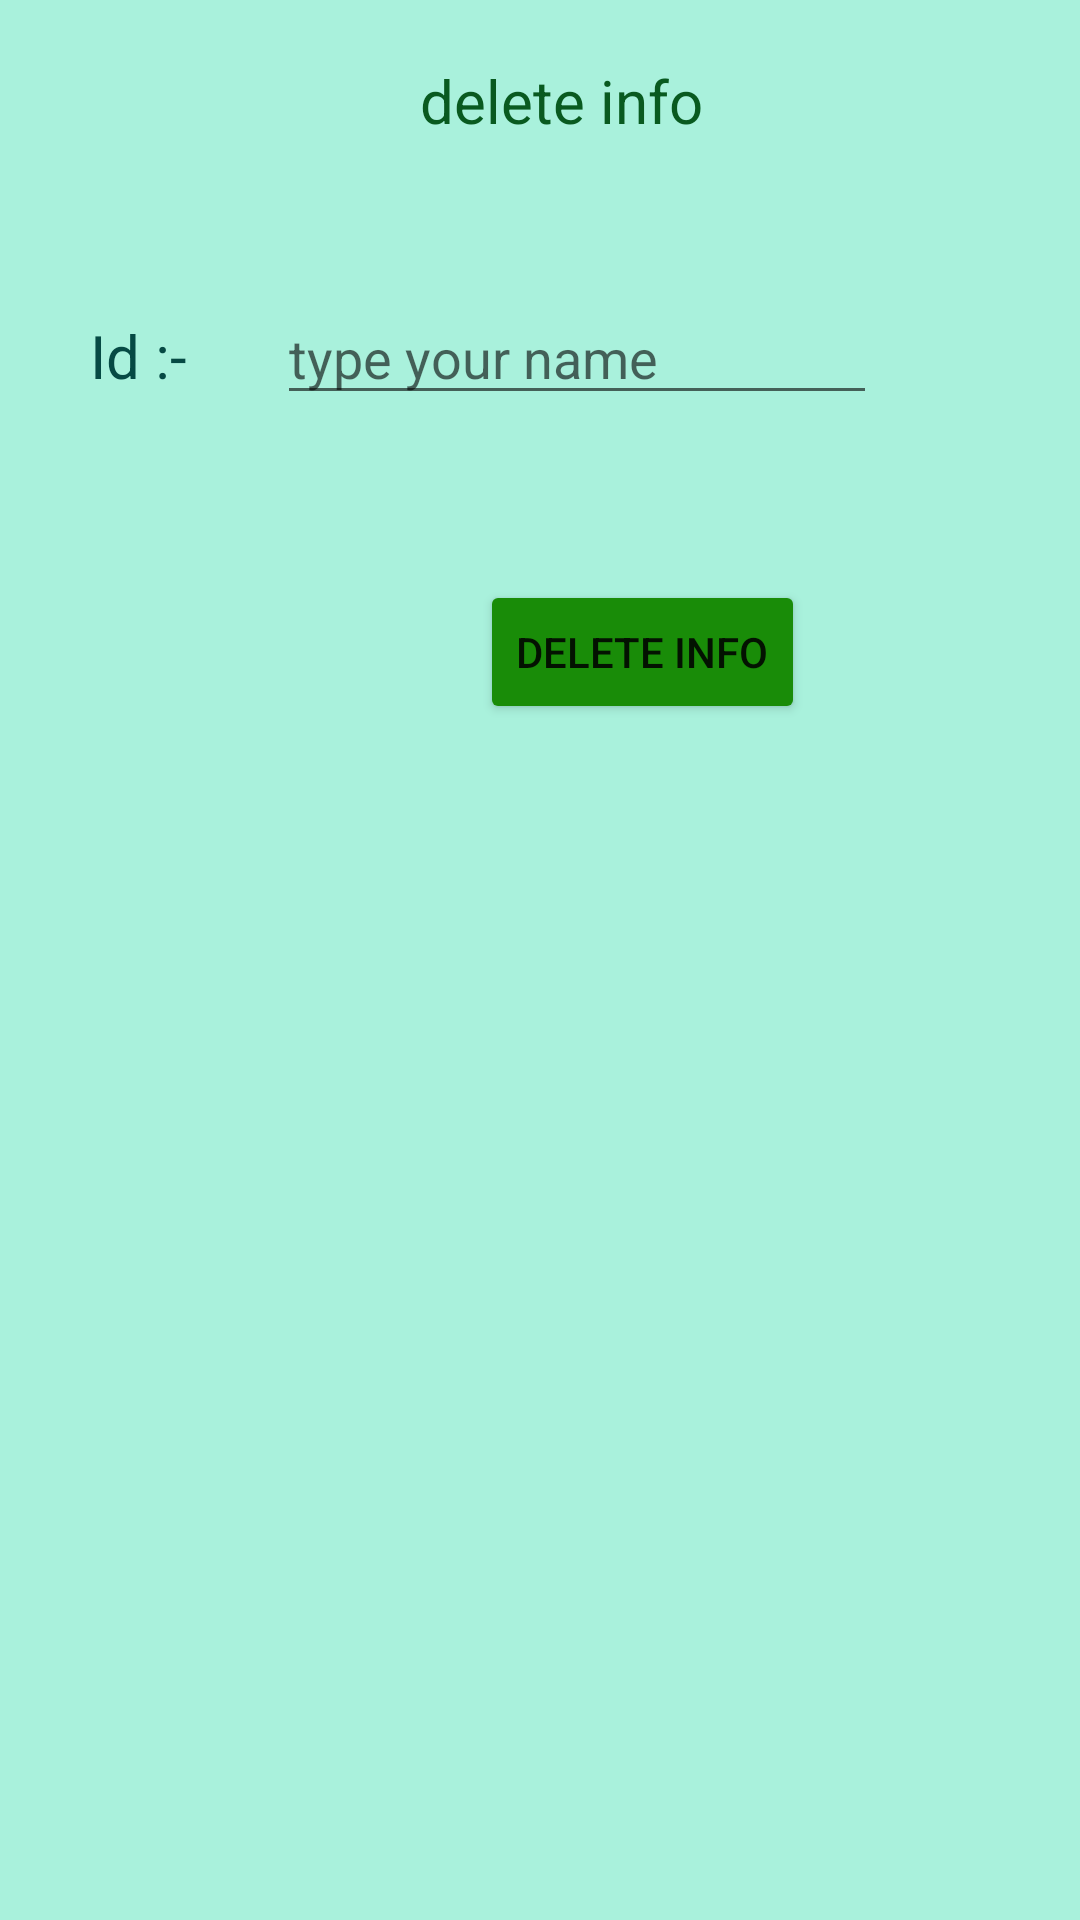

Produce the Android XML layout that renders to this screen, including the resource entries it uses.
<!-- AndroidManifest.xml: application theme Theme.RegistrationFormApp -->
<!-- res/layout/activity_deletepage.xml -->
<?xml version="1.0" encoding="utf-8"?>
<LinearLayout xmlns:android="http://schemas.android.com/apk/res/android"
    xmlns:app="http://schemas.android.com/apk/res-auto"
    xmlns:tools="http://schemas.android.com/tools"
    android:layout_width="match_parent"
    android:layout_height="match_parent"
    android:orientation="vertical"
    android:background="#A9F1DC"
    tools:context=".deletepage">


    
    <TextView
        android:layout_width="wrap_content"
        android:layout_height="wrap_content"
        android:text="delete info"
        android:textSize="20dp"
        android:layout_marginTop="20dp"
        android:layout_marginLeft="140dp"
        android:textColor="#095A20"

        />

    
    <LinearLayout
        android:layout_width="match_parent"
        android:layout_height="wrap_content"
        android:layout_marginTop="50dp"
        android:orientation="horizontal">

        <TextView
            android:layout_width="wrap_content"
            android:layout_height="wrap_content"
            android:layout_marginLeft="30dp"
            android:text="Id :-"

            android:textColor="#064A44"
            android:textSize="20dp" />

        <EditText
            android:id="@+id/id_deletepage"
            android:layout_width="200dp"
            android:layout_height="wrap_content"
            android:layout_marginLeft="30dp"
            android:hint="type your name"/>

    </LinearLayout>

    <Button
        android:id="@+id/deleteidBtn_deletepage"
        android:layout_width="wrap_content"
        android:layout_height="wrap_content"
        android:layout_marginTop="55dp"
        android:layout_marginLeft="160dp"
        android:text="delete info"
        android:backgroundTint="#198C08"
        />


</LinearLayout>
<!-- resources referenced by this layout -->
<resources>
  <style name="Theme.RegistrationFormApp" parent="Theme.MaterialComponents.DayNight.DarkActionBar">
          
          <item name="colorPrimary">@color/purple_500</item>
          <item name="colorPrimaryVariant">@color/purple_700</item>
          <item name="colorOnPrimary">@color/white</item>
          
          <item name="colorSecondary">@color/teal_200</item>
          <item name="colorSecondaryVariant">@color/teal_700</item>
          <item name="colorOnSecondary">@color/black</item>
          
          <item name="android:statusBarColor" tools:targetApi="l">?attr/colorPrimaryVariant</item>
          
      </style>
  <!-- not gathered from this repository: default colours our renderer supplied (Android Studio template values) -->
  <color name="purple_500">#FF6200EE</color>
  <color name="purple_700">#FF3700B3</color>
  <color name="teal_200">#FF03DAC5</color>
  <color name="teal_700">#FF018786</color>
  <color name="black">#FF000000</color>
  <color name="white">#FFFFFFFF</color>
</resources>
